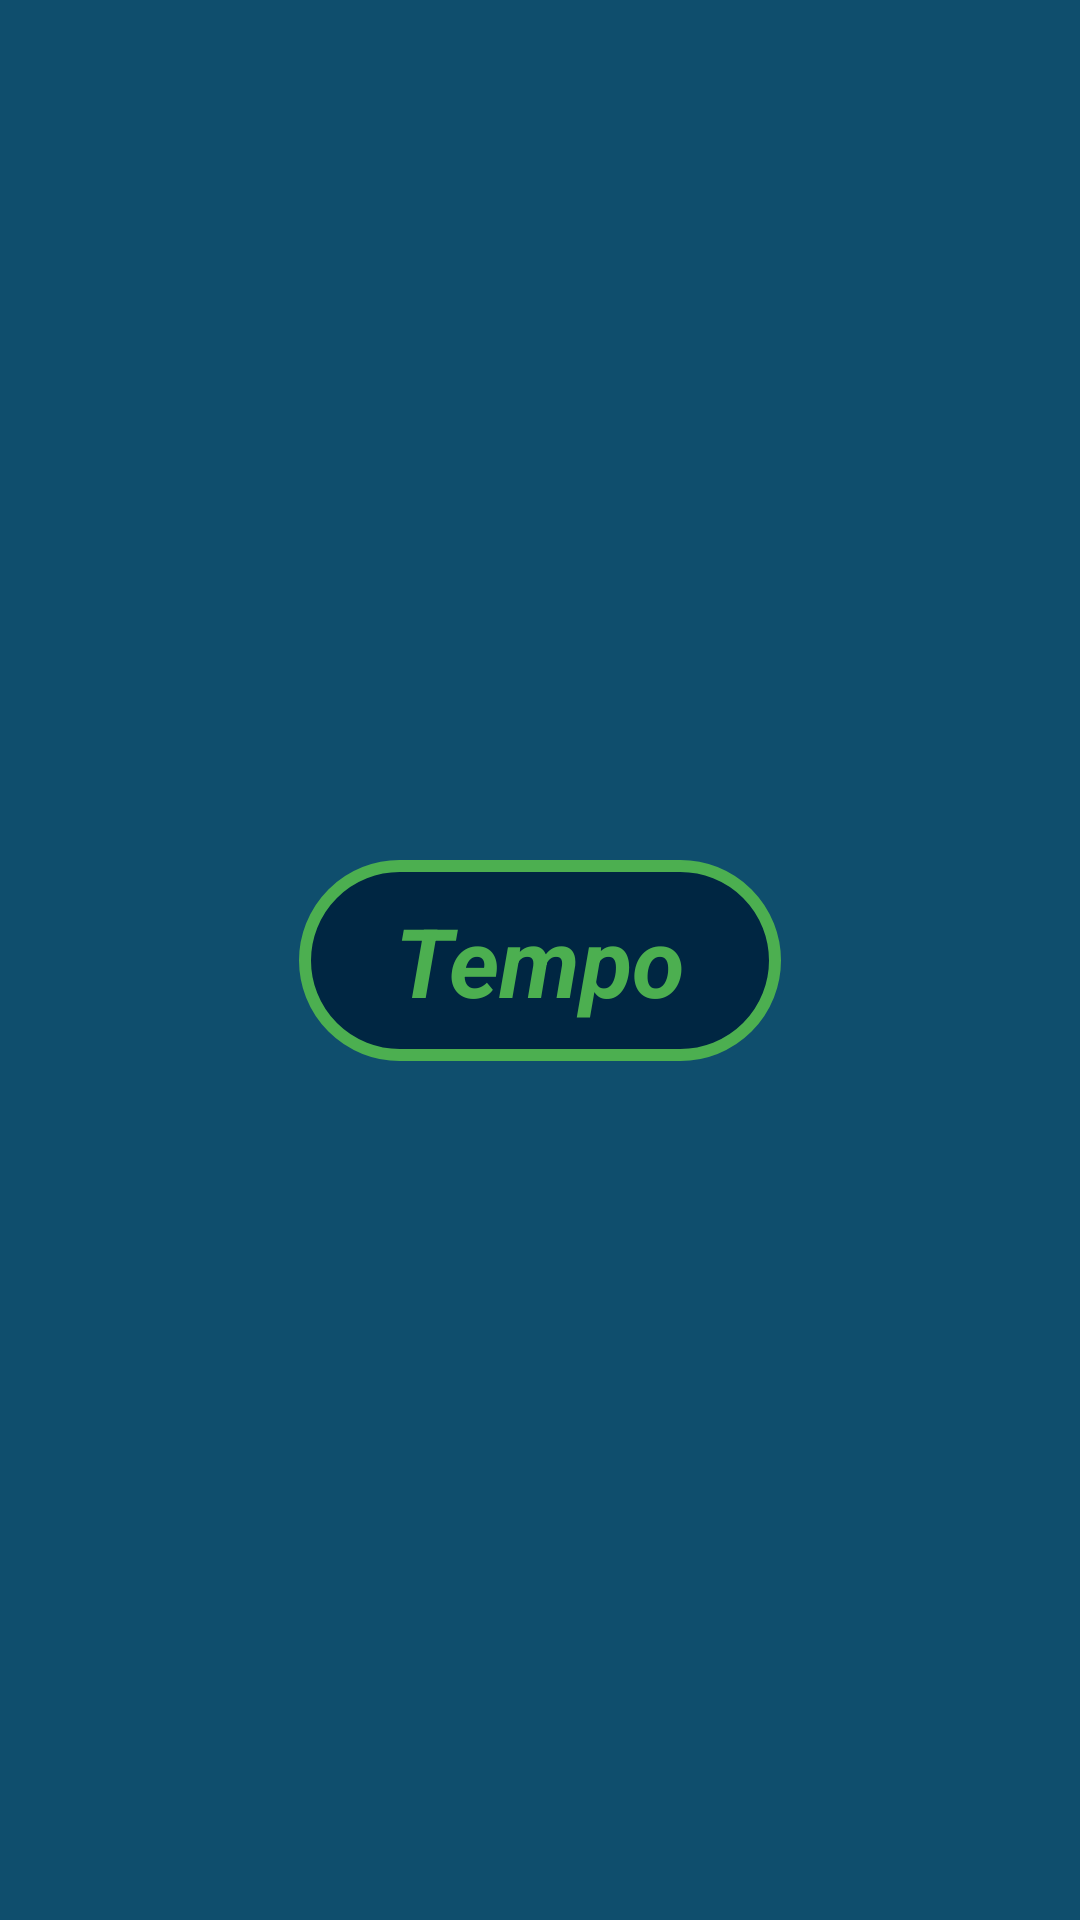

Layout XML and referenced resources for this Android screen:
<!-- AndroidManifest.xml: application theme AppTheme -->
<!-- res/layout/activity_splash.xml -->
<?xml version="1.0" encoding="utf-8"?>
<androidx.constraintlayout.widget.ConstraintLayout xmlns:android="http://schemas.android.com/apk/res/android"
    xmlns:app="http://schemas.android.com/apk/res-auto"
    xmlns:tools="http://schemas.android.com/tools"
    android:layout_width="match_parent"
    android:layout_height="match_parent"
    android:background="@color/colorPrimary"
    tools:context=".splash.view.SplashActivity">

    <TextView
        android:id="@+id/appNameTextView"
        android:layout_width="wrap_content"
        android:layout_height="wrap_content"
        android:text="@string/app_name"
        android:textColor="@color/colorAccent"
        android:background="@drawable/background_splash_logo"
        android:textSize="@dimen/text_size_large"
        android:textStyle="bold|italic"
        app:layout_constraintBottom_toBottomOf="parent"
        app:layout_constraintEnd_toEndOf="parent"
        app:layout_constraintStart_toStartOf="parent"
        app:layout_constraintTop_toTopOf="parent" />

</androidx.constraintlayout.widget.ConstraintLayout>
<!-- resources referenced by this layout -->
<resources>
  <color name="colorAccent">#4CAF50</color>
  <color name="colorPrimary">#0f4e6d</color>
  <dimen name="text_size_large">32sp</dimen>
  <!-- drawable background_splash_logo (drawable) -->
  <?xml version="1.0" encoding="utf-8"?>
  <shape xmlns:android="http://schemas.android.com/apk/res/android"
      android:shape="rectangle">
      <padding
          android:bottom="12dp"
          android:left="32dp"
          android:right="32dp"
          android:top="12dp" />
      <solid android:color="@color/colorPrimaryDark" />
      <stroke
          android:width="4dp"
          android:color="@color/colorAccent" />
      <corners android:radius="32dp" />
  </shape>
  <string name="app_name">Tempo</string>
  <style name="AppTheme" parent="Theme.MaterialComponents.NoActionBar">
          
          <item name="colorPrimary">@color/colorPrimary</item>
          <item name="colorPrimaryDark">@color/colorPrimaryDark</item>
          <item name="colorAccent">@color/colorAccent</item>
          <item name="android:windowBackground">@color/colorPrimaryDark</item>
      </style>
  <color name="colorPrimaryDark">#002642</color>
</resources>
